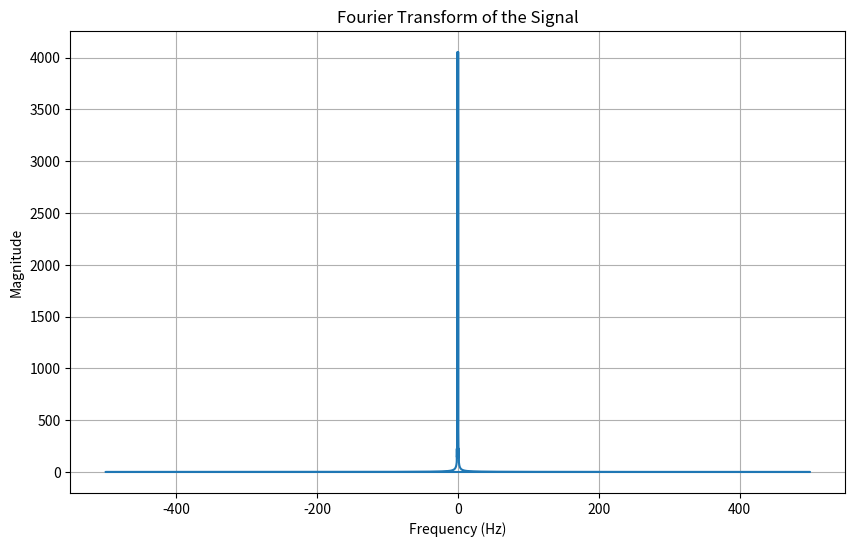
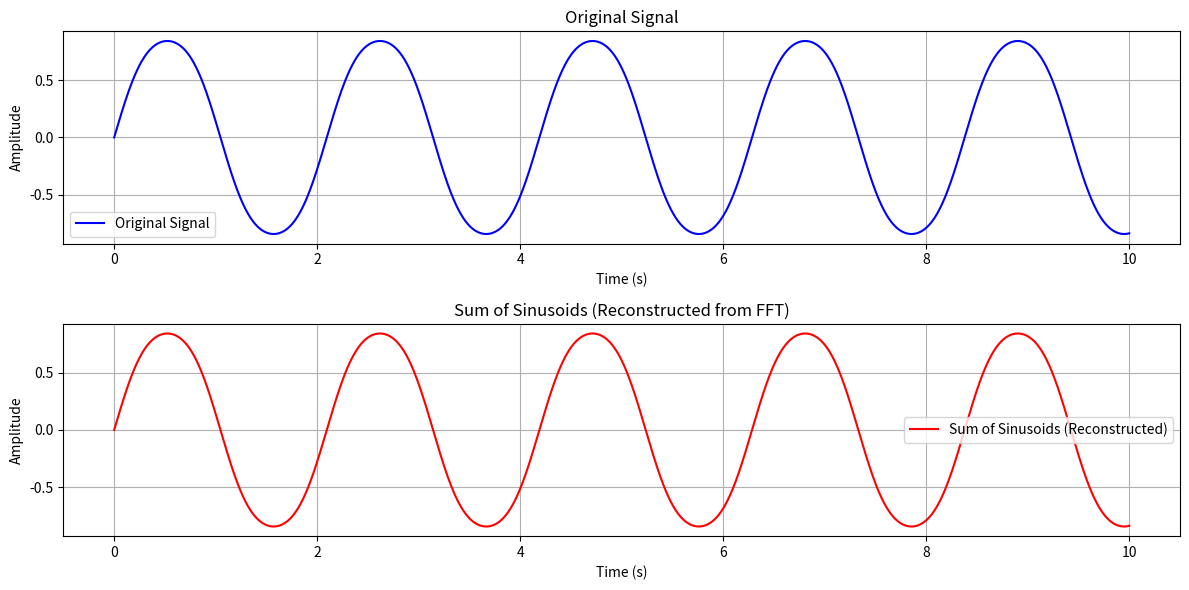

Here is the Python script that generated these plots, in order:
#library: have at least 1 func that generates fourier transform

import numpy as np
import matplotlib.pyplot as plt
from scipy.fft import fft,ifft


def generateFFT(signal):
    return fft(signal)
def plotFFT(fourierTranform):
    magnitude = np.abs(fourierTranform)
    frequency_axis = np.fft.fftfreq(len(t), d=t[1] - t[0])
    plt.figure(figsize=(10, 6))
    plt.plot(frequency_axis, magnitude)
    plt.xlabel('Frequency (Hz)')
    plt.ylabel('Magnitude')
    plt.title('Fourier Transform of the Signal')
    plt.grid(True)
    plt.show()
def plotiFFT(fourierTransform,signal):
    sum = ifft(fourierTransform)
    # Plot the original signal
    plt.figure(figsize=(12, 6))

    # Subplot 1: Original Signal
    plt.subplot(2, 1, 1)
    plt.plot(t, values, label='Original Signal', color='blue')
    plt.xlabel('Time (s)')
    plt.ylabel('Amplitude')
    plt.title('Original Signal')
    plt.grid(True)
    plt.legend()

    # Subplot 2: Reconstructed Signal (Sum of Sinusoids)
    plt.subplot(2, 1, 2)
    plt.plot(t, np.real(sum), label='Sum of Sinusoids (Reconstructed)', color='red')
    plt.xlabel('Time (s)')
    plt.ylabel('Amplitude')
    plt.title('Sum of Sinusoids (Reconstructed from FFT)')
    plt.grid(True)
    plt.legend()

    plt.tight_layout()
    plt.show()

if __name__ == '__main__':
    startTime = 0.0
    endTime = 10.0
    sampleRate = 1000
    #signal = lambda t: np.tan(np.sin(50*t)*np.pi*np.exp(-t))
    signal = lambda t : np.sin(np.sin(t*3))
    t = np.linspace(startTime, endTime, int((endTime - startTime) * sampleRate), endpoint=False)
    values = signal(t)
    fft = generateFFT(values)
    plotFFT(fft)
    plotiFFT(fft,values)
